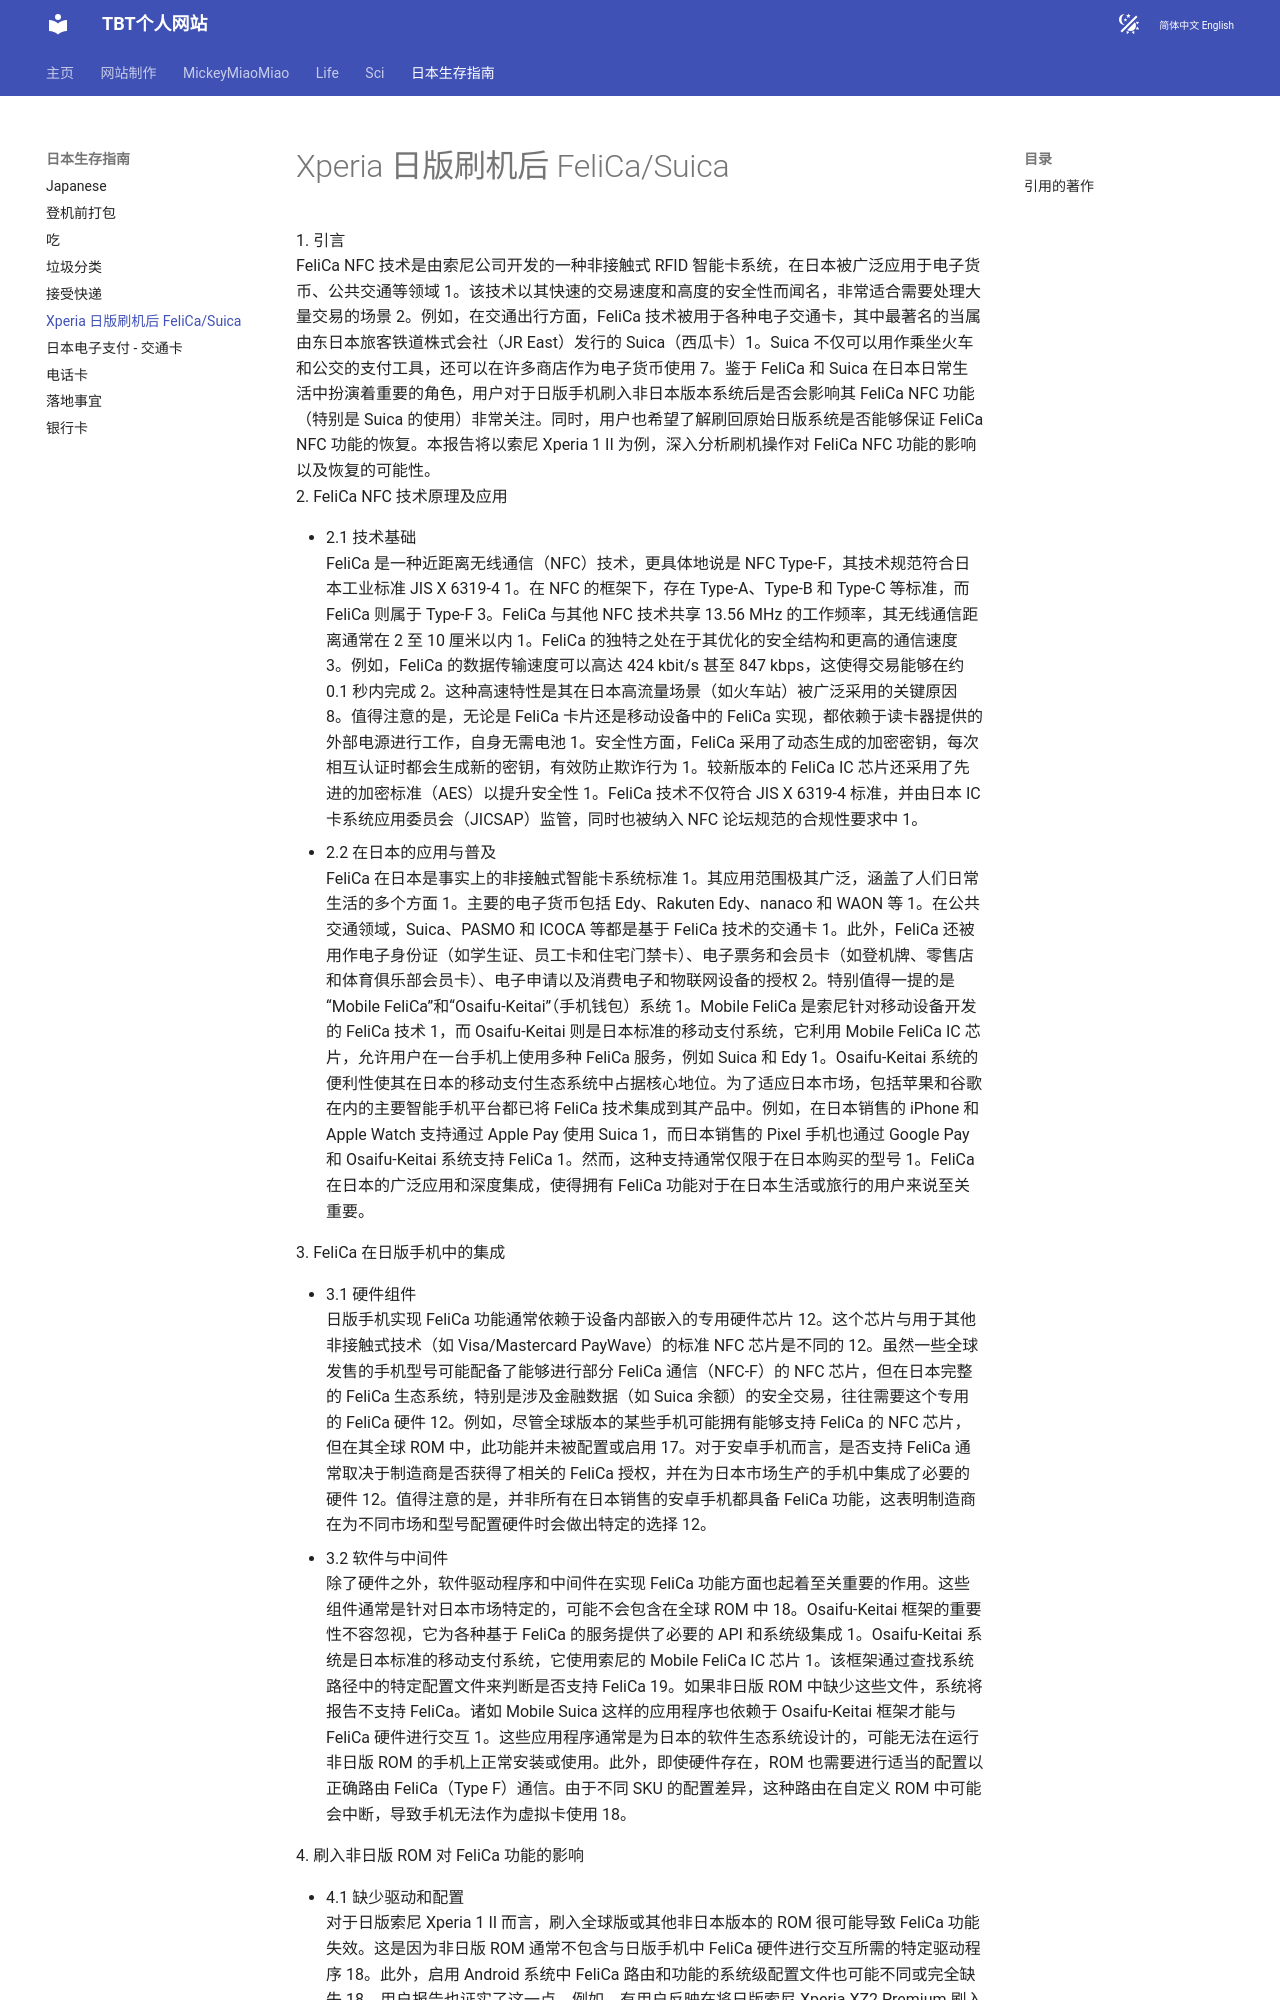

repository: tianbaiting/tianbaiting.github.io · page: 日本生存指南/日版手机felica芯片/index.html · generator: mkdocs

# Xperia 日版刷机后 FeliCa/Suica

1\. 引言  
FeliCa NFC 技术是由索尼公司开发的一种非接触式 RFID 智能卡系统，在日本被广泛应用于电子货币、公共交通等领域 1。该技术以其快速的交易速度和高度的安全性而闻名，非常适合需要处理大量交易的场景 2。例如，在交通出行方面，FeliCa 技术被用于各种电子交通卡，其中最著名的当属由东日本旅客铁道株式会社（JR East）发行的 Suica（西瓜卡）1。Suica 不仅可以用作乘坐火车和公交的支付工具，还可以在许多商店作为电子货币使用 7。鉴于 FeliCa 和 Suica 在日本日常生活中扮演着重要的角色，用户对于日版手机刷入非日本版本系统后是否会影响其 FeliCa NFC 功能（特别是 Suica 的使用）非常关注。同时，用户也希望了解刷回原始日版系统是否能够保证 FeliCa NFC 功能的恢复。本报告将以索尼 Xperia 1 II 为例，深入分析刷机操作对 FeliCa NFC 功能的影响以及恢复的可能性。  
2\. FeliCa NFC 技术原理及应用

* 2.1 技术基础  
  FeliCa 是一种近距离无线通信（NFC）技术，更具体地说是 NFC Type-F，其技术规范符合日本工业标准 JIS X 6319-4 1。在 NFC 的框架下，存在 Type-A、Type-B 和 Type-C 等标准，而 FeliCa 则属于 Type-F 3。FeliCa 与其他 NFC 技术共享 13.56 MHz 的工作频率，其无线通信距离通常在 2 至 10 厘米以内 1。FeliCa 的独特之处在于其优化的安全结构和更高的通信速度 3。例如，FeliCa 的数据传输速度可以高达 424 kbit/s 甚至 847 kbps，这使得交易能够在约 0.1 秒内完成 2。这种高速特性是其在日本高流量场景（如火车站）被广泛采用的关键原因 8。值得注意的是，无论是 FeliCa 卡片还是移动设备中的 FeliCa 实现，都依赖于读卡器提供的外部电源进行工作，自身无需电池 1。安全性方面，FeliCa 采用了动态生成的加密密钥，每次相互认证时都会生成新的密钥，有效防止欺诈行为 1。较新版本的 FeliCa IC 芯片还采用了先进的加密标准（AES）以提升安全性 1。FeliCa 技术不仅符合 JIS X 6319-4 标准，并由日本 IC 卡系统应用委员会（JICSAP）监管，同时也被纳入 NFC 论坛规范的合规性要求中 1。  
* 2.2 在日本的应用与普及  
  FeliCa 在日本是事实上的非接触式智能卡系统标准 1。其应用范围极其广泛，涵盖了人们日常生活的多个方面 1。主要的电子货币包括 Edy、Rakuten Edy、nanaco 和 WAON 等 1。在公共交通领域，Suica、PASMO 和 ICOCA 等都是基于 FeliCa 技术的交通卡 1。此外，FeliCa 还被用作电子身份证（如学生证、员工卡和住宅门禁卡）、电子票务和会员卡（如登机牌、零售店和体育俱乐部会员卡）、电子申请以及消费电子和物联网设备的授权 2。特别值得一提的是“Mobile FeliCa”和“Osaifu-Keitai”（手机钱包）系统 1。Mobile FeliCa 是索尼针对移动设备开发的 FeliCa 技术 1，而 Osaifu-Keitai 则是日本标准的移动支付系统，它利用 Mobile FeliCa IC 芯片，允许用户在一台手机上使用多种 FeliCa 服务，例如 Suica 和 Edy 1。Osaifu-Keitai 系统的便利性使其在日本的移动支付生态系统中占据核心地位。为了适应日本市场，包括苹果和谷歌在内的主要智能手机平台都已将 FeliCa 技术集成到其产品中。例如，在日本销售的 iPhone 和 Apple Watch 支持通过 Apple Pay 使用 Suica 1，而日本销售的 Pixel 手机也通过 Google Pay 和 Osaifu-Keitai 系统支持 FeliCa 1。然而，这种支持通常仅限于在日本购买的型号 1。FeliCa 在日本的广泛应用和深度集成，使得拥有 FeliCa 功能对于在日本生活或旅行的用户来说至关重要。

3\. FeliCa 在日版手机中的集成

* 3.1 硬件组件  
  日版手机实现 FeliCa 功能通常依赖于设备内部嵌入的专用硬件芯片 12。这个芯片与用于其他非接触式技术（如 Visa/Mastercard PayWave）的标准 NFC 芯片是不同的 12。虽然一些全球发售的手机型号可能配备了能够进行部分 FeliCa 通信（NFC-F）的 NFC 芯片，但在日本完整的 FeliCa 生态系统，特别是涉及金融数据（如 Suica 余额）的安全交易，往往需要这个专用的 FeliCa 硬件 12。例如，尽管全球版本的某些手机可能拥有能够支持 FeliCa 的 NFC 芯片，但在其全球 ROM 中，此功能并未被配置或启用 17。对于安卓手机而言，是否支持 FeliCa 通常取决于制造商是否获得了相关的 FeliCa 授权，并在为日本市场生产的手机中集成了必要的硬件 12。值得注意的是，并非所有在日本销售的安卓手机都具备 FeliCa 功能，这表明制造商在为不同市场和型号配置硬件时会做出特定的选择 12。  
* 3.2 软件与中间件  
  除了硬件之外，软件驱动程序和中间件在实现 FeliCa 功能方面也起着至关重要的作用。这些组件通常是针对日本市场特定的，可能不会包含在全球 ROM 中 18。Osaifu-Keitai 框架的重要性不容忽视，它为各种基于 FeliCa 的服务提供了必要的 API 和系统级集成 1。Osaifu-Keitai 系统是日本标准的移动支付系统，它使用索尼的 Mobile FeliCa IC 芯片 1。该框架通过查找系统路径中的特定配置文件来判断是否支持 FeliCa 19。如果非日版 ROM 中缺少这些文件，系统将报告不支持 FeliCa。诸如 Mobile Suica 这样的应用程序也依赖于 Osaifu-Keitai 框架才能与 FeliCa 硬件进行交互 1。这些应用程序通常是为日本的软件生态系统设计的，可能无法在运行非日版 ROM 的手机上正常安装或使用。此外，即使硬件存在，ROM 也需要进行适当的配置以正确路由 FeliCa（Type F）通信。由于不同 SKU 的配置差异，这种路由在自定义 ROM 中可能会中断，导致手机无法作为虚拟卡使用 18。

4\. 刷入非日版 ROM 对 FeliCa 功能的影响

* 4.1 缺少驱动和配置  
  对于日版索尼 Xperia 1 II 而言，刷入全球版或其他非日本版本的 ROM 很可能导致 FeliCa 功能失效。这是因为非日版 ROM 通常不包含与日版手机中 FeliCa 硬件进行交互所需的特定驱动程序 18。此外，启用 Android 系统中 FeliCa 路由和功能的系统级配置文件也可能不同或完全缺失 18。用户报告也证实了这一点。例如，有用户反映在将日版索尼 Xperia XZ2 Premium 刷入全球版 ROM 后，NFC 功能完全失效 20。这表明，全球版 ROM 由于缺少特定的驱动和配置，无法支持日版手机中的 FeliCa 硬件。  
* 4.2 Osaifu-Keitai 及相关应用缺失  
  Osaifu-Keitai 应用程序及其底层框架通常预装在日版 ROM 中或可以方便地获取到。然而，这些组件可能不会包含在全球版 ROM 中，或者即使存在也可能由于缺少必要的依赖项而无法正常工作 18。自定义 ROM 的开发者甚至可能会移除这些应用程序或通过移除内核或设备节点中的驱动程序来破坏其功能 18。由于 Suica 等应用程序依赖于 Osaifu-Keitai 框架进行安全的交易管理，因此，即使某些基本的 NFC-F 通信在刷入全球版 ROM 后仍然可能存在，但由于缺少 Osaifu-Keitai 框架，FeliCa 的主要功能（如使用 Suica）将无法实现。  
* 4.3 区域锁定和软件标志  
  日版 ROM 中可能存在特定的软件标志或区域锁定，专门用于启用 FeliCa 功能。这些标志在非日版 ROM 中可能不存在或设置不同，从而阻止 FeliCa 功能的激活 16。例如，有用户提到，尽管某些手机可能已经具备必要的硬件，但谷歌可能会通过型号和功能标志来锁定 FeliCa 功能 21。此外，在日本销售并支持 NFC 的安卓手机通常都应该支持 NFC-F，但这通常指的是为日本市场销售的手机，而非全球市场版本 21。这暗示了软件配置对于启用 FeliCa 功能的重要性。即使某些全球版手机的 NFC 芯片可能在硬件上支持 FeliCa，但由于缺少相应的软件标志和配置，该功能也可能无法使用 16。

5\. 索尼 Xperia 1 II 与 FeliCa 支持
